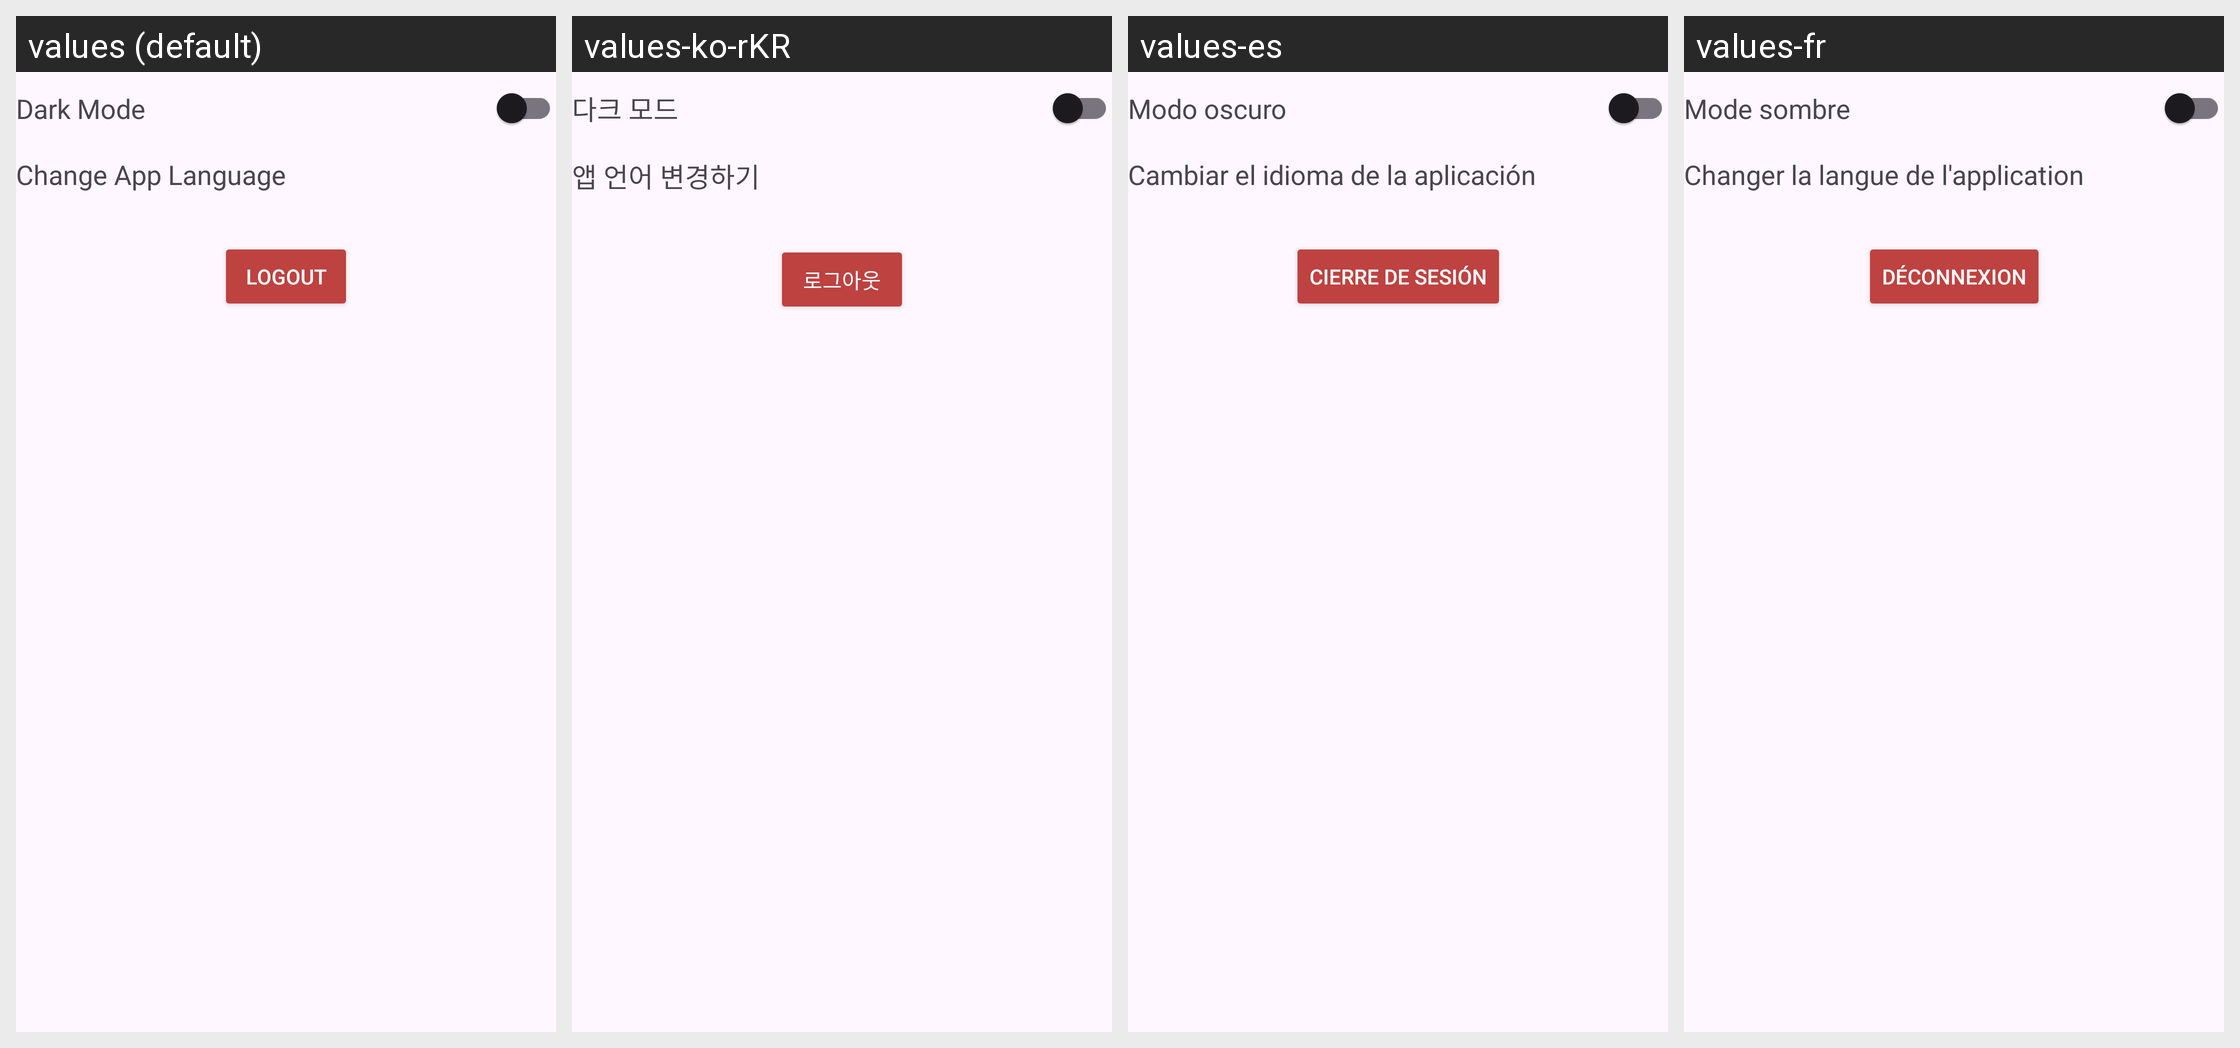

The same Android screen rendered under several of its app's locales, left to right. List the strings drawn on it with the default value and each locale's translation.
Android screen res/layout/fragment_settings.xml rendered under 4 locales, left to right: values (default), values-ko-rKR, values-es, values-fr. Device: Nexus 5 (rendered at 1080×1920; each locale shown at half size, 540×960, under a caption strip naming it); theme Theme.StoryApp.
Other locales in the repository, not shown: values-in.
Strings drawn on this screen, with the default value and each locale's value (text and hints the layout hard-codes, and strings that could not be matched under every locale, appear in the picture but are not listed):

dark_mode
  values: Dark Mode
  values-ko-rKR: 다크 모드
  values-es: Modo oscuro
  values-fr: Mode sombre

change_app_language
  values: Change App Language
  values-ko-rKR: 앱 언어 변경하기
  values-es: Cambiar el idioma de la aplicación
  values-fr: Changer la langue de l'application

logout
  values: Logout
  values-ko-rKR: 로그아웃
  values-es: Cierre de sesión
  values-fr: Déconnexion
